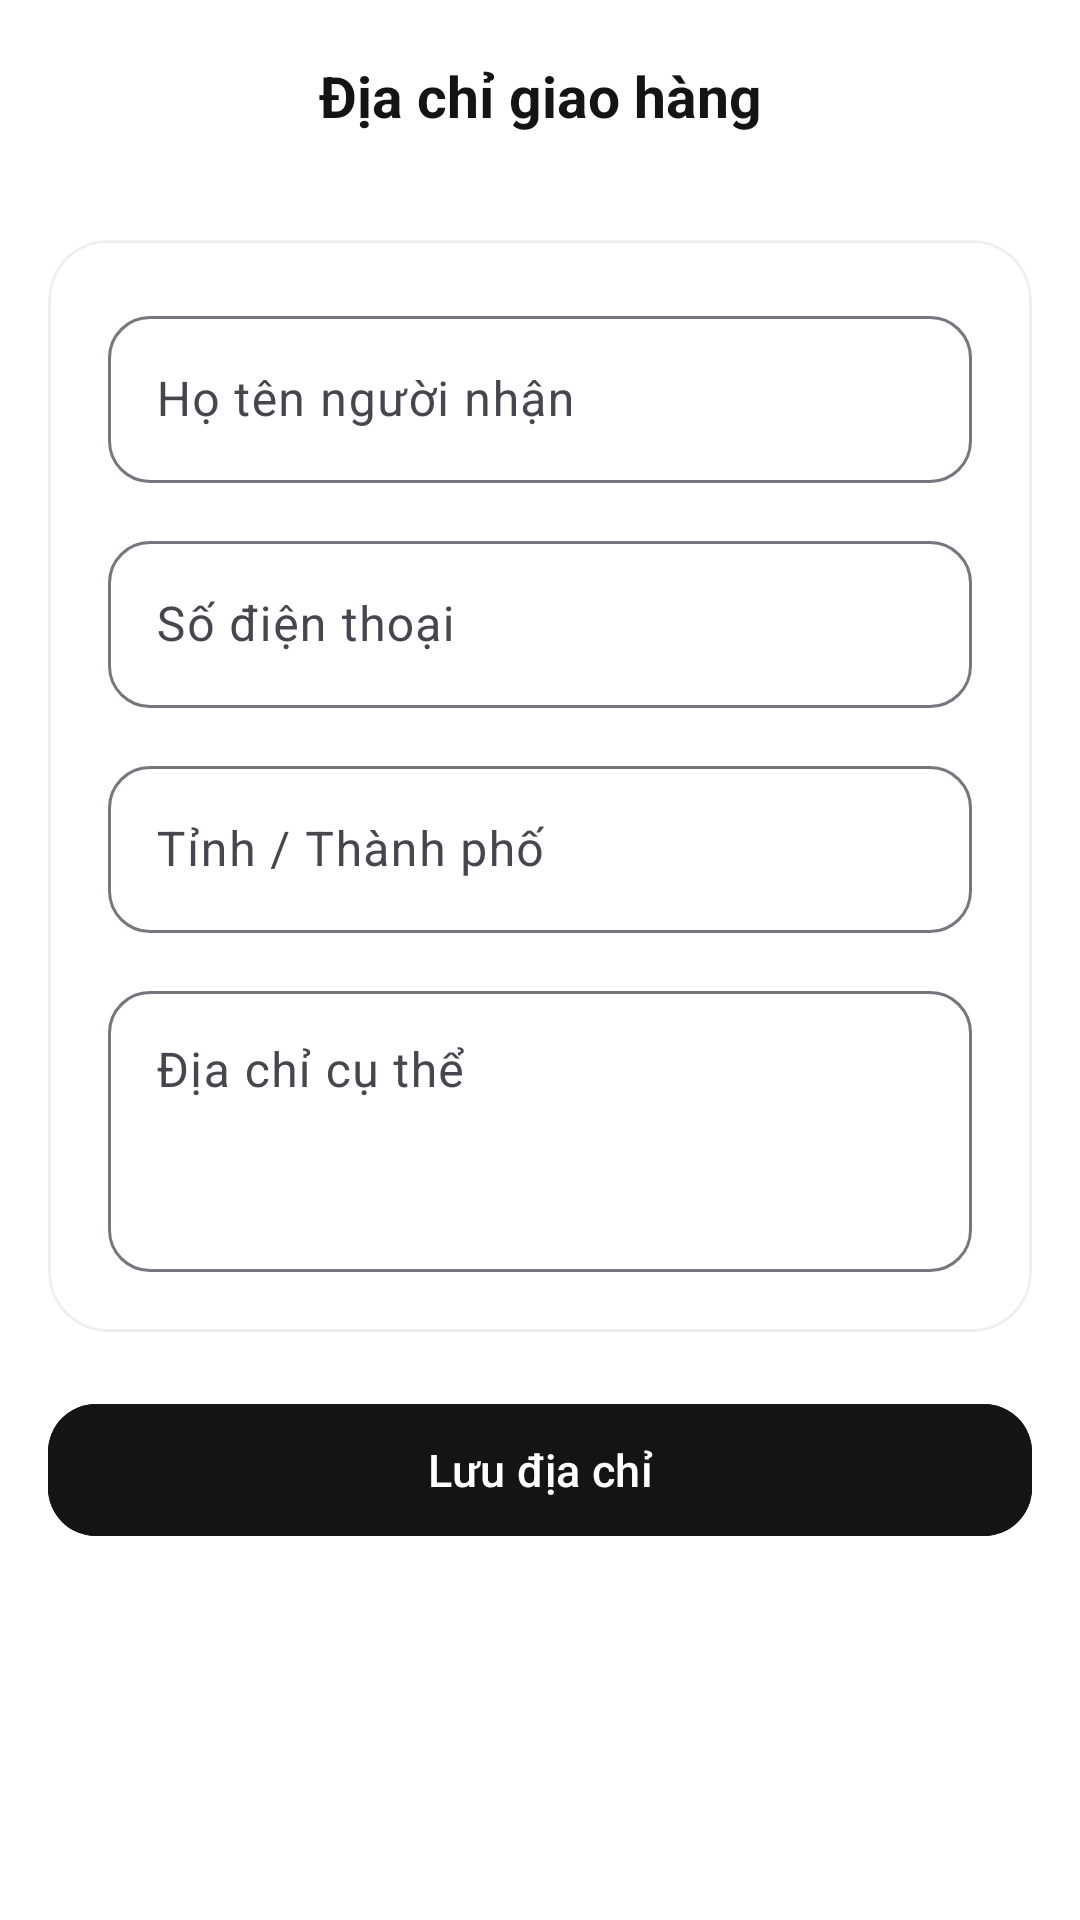

The Android layout XML behind this screen, and the referenced resources:
<!-- AndroidManifest.xml: application theme Theme.NguyenMinhQuanApp -->
<!-- res/layout/activity_address.xml -->
<?xml version="1.0" encoding="utf-8"?>
<RelativeLayout xmlns:android="http://schemas.android.com/apk/res/android"
    xmlns:app="http://schemas.android.com/apk/res-auto"
    android:layout_width="match_parent"
    android:layout_height="match_parent"
    android:background="@color/screen_background"
    android:fitsSystemWindows="true">

    <com.google.android.material.appbar.MaterialToolbar
        android:id="@+id/toolbar"
        android:layout_width="match_parent"
        android:layout_height="?attr/actionBarSize"
        android:layout_alignParentTop="true"
        android:background="@color/white"
        app:navigationIconTint="@color/text_primary">

        <TextView
            android:layout_width="wrap_content"
            android:layout_height="wrap_content"
            android:layout_gravity="center"
            android:text="@string/address_title"
            android:textAppearance="@style/TextAppearance.App.ScreenTitle" />
    </com.google.android.material.appbar.MaterialToolbar>

    <ScrollView
        android:layout_width="match_parent"
        android:layout_height="match_parent"
        android:layout_below="@id/toolbar"
        android:fillViewport="true">

        <LinearLayout
            android:layout_width="match_parent"
            android:layout_height="wrap_content"
            android:orientation="vertical"
            android:padding="16dp">

            <com.google.android.material.card.MaterialCardView
                android:layout_width="match_parent"
                android:layout_height="wrap_content"
                app:cardBackgroundColor="@color/white"
                app:cardCornerRadius="20dp"
                app:cardElevation="0dp"
            app:strokeColor="@color/divider"
            app:strokeWidth="1dp">

                <LinearLayout
                    android:layout_width="match_parent"
                    android:layout_height="wrap_content"
                    android:orientation="vertical"
                    android:padding="20dp">

                    <com.google.android.material.textfield.TextInputLayout
                        style="@style/Widget.Material3.TextInputLayout.OutlinedBox"
                        android:layout_width="match_parent"
                        android:layout_height="wrap_content"
                        android:hint="@string/address_receiver"
                        app:boxCornerRadiusBottomEnd="14dp"
                        app:boxCornerRadiusBottomStart="14dp"
                        app:boxCornerRadiusTopEnd="14dp"
                        app:boxCornerRadiusTopStart="14dp">

                        <com.google.android.material.textfield.TextInputEditText
                            android:id="@+id/edtReceiver"
                            android:layout_width="match_parent"
                            android:layout_height="wrap_content"
                            android:inputType="textPersonName"
                            android:maxLines="1" />
                    </com.google.android.material.textfield.TextInputLayout>

                    <com.google.android.material.textfield.TextInputLayout
                        style="@style/Widget.Material3.TextInputLayout.OutlinedBox"
                        android:layout_width="match_parent"
                        android:layout_height="wrap_content"
                        android:layout_marginTop="14dp"
                        android:hint="@string/address_phone"
                        app:boxCornerRadiusBottomEnd="14dp"
                        app:boxCornerRadiusBottomStart="14dp"
                        app:boxCornerRadiusTopEnd="14dp"
                        app:boxCornerRadiusTopStart="14dp">

                        <com.google.android.material.textfield.TextInputEditText
                            android:id="@+id/edtPhone"
                            android:layout_width="match_parent"
                            android:layout_height="wrap_content"
                            android:inputType="phone"
                            android:maxLines="1" />
                    </com.google.android.material.textfield.TextInputLayout>

                    <com.google.android.material.textfield.TextInputLayout
                        style="@style/Widget.Material3.TextInputLayout.OutlinedBox"
                        android:layout_width="match_parent"
                        android:layout_height="wrap_content"
                        android:layout_marginTop="14dp"
                        android:hint="@string/address_city"
                        app:boxCornerRadiusBottomEnd="14dp"
                        app:boxCornerRadiusBottomStart="14dp"
                        app:boxCornerRadiusTopEnd="14dp"
                        app:boxCornerRadiusTopStart="14dp">

                        <com.google.android.material.textfield.TextInputEditText
                            android:id="@+id/edtCity"
                            android:layout_width="match_parent"
                            android:layout_height="wrap_content"
                            android:inputType="text"
                            android:maxLines="1" />
                    </com.google.android.material.textfield.TextInputLayout>

                    <com.google.android.material.textfield.TextInputLayout
                        style="@style/Widget.Material3.TextInputLayout.OutlinedBox"
                        android:layout_width="match_parent"
                        android:layout_height="wrap_content"
                        android:layout_marginTop="14dp"
                        android:hint="@string/address_detail"
                        app:boxCornerRadiusBottomEnd="14dp"
                        app:boxCornerRadiusBottomStart="14dp"
                        app:boxCornerRadiusTopEnd="14dp"
                        app:boxCornerRadiusTopStart="14dp">

                        <com.google.android.material.textfield.TextInputEditText
                            android:id="@+id/edtDetail"
                            android:layout_width="match_parent"
                            android:layout_height="wrap_content"
                            android:gravity="top"
                            android:inputType="textMultiLine"
                            android:minLines="3" />
                    </com.google.android.material.textfield.TextInputLayout>
                </LinearLayout>
            </com.google.android.material.card.MaterialCardView>

            <com.google.android.material.button.MaterialButton
                android:id="@+id/btnSaveAddress"
                android:layout_width="match_parent"
                android:layout_height="52dp"
                android:layout_marginTop="20dp"
                android:backgroundTint="@color/brand_primary"
                android:text="@string/address_save"
                android:textSize="15sp"
                app:cornerRadius="16dp" />
        </LinearLayout>
    </ScrollView>

</RelativeLayout>
<!-- resources referenced by this layout -->
<resources>
  <color name="brand_primary">#141414</color>
  <color name="divider">#EFEFF1</color>
  <color name="screen_background">#FFFFFF</color>
  <color name="text_primary">#141414</color>
  <color name="white">#FFFFFFFF</color>
  <string name="address_city">Tỉnh / Thành phố</string>
  <string name="address_detail">Địa chỉ cụ thể</string>
  <string name="address_phone">Số điện thoại</string>
  <string name="address_receiver">Họ tên người nhận</string>
  <string name="address_save">Lưu địa chỉ</string>
  <string name="address_title">Địa chỉ giao hàng</string>
  <style name="TextAppearance.App.ScreenTitle" parent="TextAppearance.Material3.TitleLarge">
          <item name="android:textSize">19sp</item>
          <item name="android:textStyle">bold</item>
          <item name="android:textColor">@color/text_primary</item>
      </style>
  <style name="Theme.NguyenMinhQuanApp" parent="Base.Theme.NguyenMinhQuanApp" />
  <style name="Base.Theme.NguyenMinhQuanApp" parent="Theme.Material3.DayNight.NoActionBar">
  
          <item name="colorPrimary">@color/brand_primary</item>
          <item name="colorOnPrimary">@color/white</item>
          <item name="colorPrimaryContainer">@color/brand_primary</item>
          <item name="colorOnPrimaryContainer">@color/white</item>
          <item name="colorSurface">@color/white</item>
          <item name="android:colorBackground">@color/white</item>
  
          <item name="android:statusBarColor">@color/white</item>
          <item name="android:windowLightStatusBar">true</item>
      </style>
</resources>
